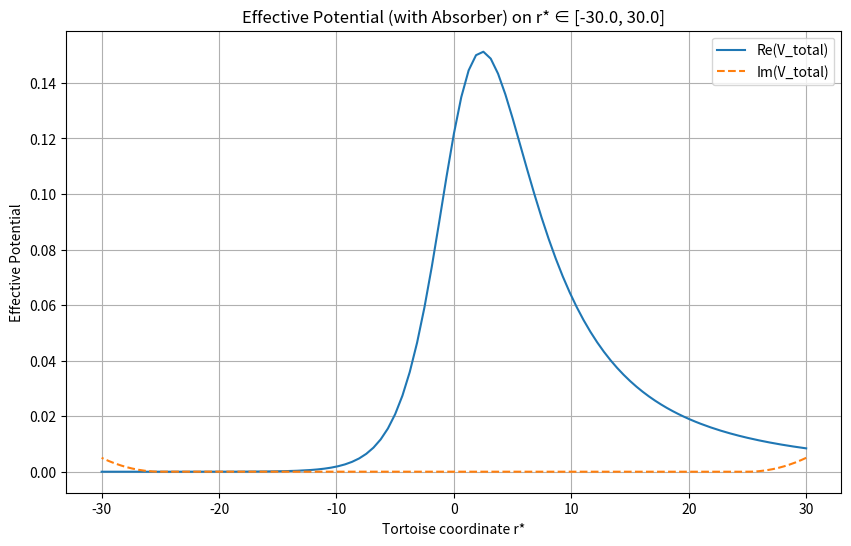
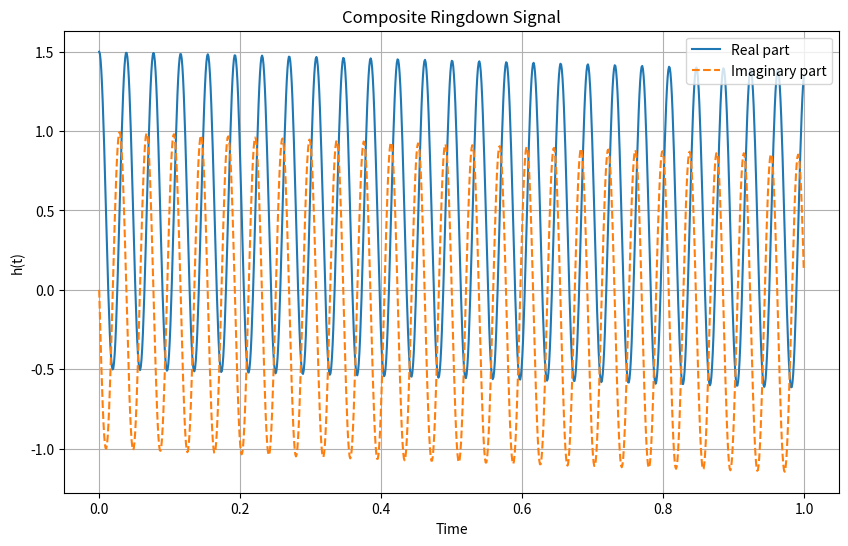
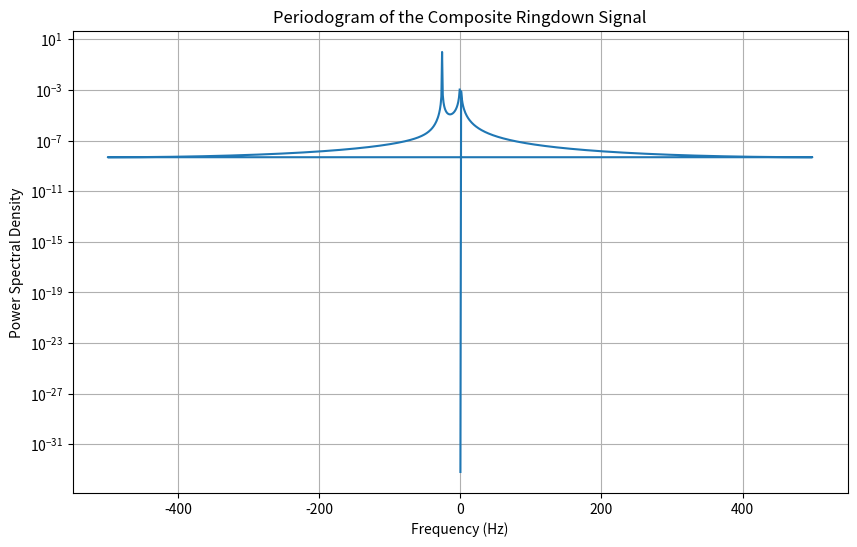

Recreate these plots in Python, in order.
import numpy as np
import matplotlib.pyplot as plt
from scipy.linalg import eig
from scipy.special import lambertw

# =============================================================================
# 1. Chebyshev Collocation: Build the Chebyshev differentiation matrix.
# =============================================================================
def cheb(N):
    """
    Compute the Chebyshev differentiation matrix D and grid x (in [-1,1])
    for N+1 points.
    """
    if N == 0:
        return np.array([[0]]), np.array([1])
    x = np.cos(np.pi * np.arange(N + 1) / N)
    c = np.ones(N + 1)
    c[0] = 2; c[-1] = 2
    c = c * ((-1) ** np.arange(N + 1))
    X = np.tile(x, (N + 1, 1))
    dX = X - X.T
    D = np.outer(c, 1 / c) / (dX + np.eye(N + 1))
    D = D - np.diag(np.sum(D, axis=1))
    return D, x

# Set the number of Chebyshev points (choose a sufficiently high number)
N = 150
D_cheb, x_cheb = cheb(N)  # x_cheb in [-1,1]

# =============================================================================
# 2. Map the Chebyshev domain to the physical tortoise coordinate domain.
#    Let r* in [a, b]. For example, a = -30, b = 30.
# =============================================================================
rstar_min = -30.0
rstar_max = 30.0

def map_x_to_rstar(x, a, b):
    # Linear mapping: r* = (b-a)/2 * x + (b+a)/2
    return 0.5 * (b - a) * x + 0.5 * (b + a)

rstar_colloc = map_x_to_rstar(x_cheb, rstar_min, rstar_max)

# The differentiation matrix on the physical domain is scaled accordingly:
D_rstar = (2.0 / (rstar_max - rstar_min)) * D_cheb
D2 = np.dot(D_rstar, D_rstar)  # second derivative

# =============================================================================
# 3. Invert the tortoise coordinate to get the radial coordinate r.
#    For Schwarzschild with M=1, we use:
#      r* = r + 2 ln(r/2 - 1)
#    The inversion: r = 2*(1 + W(exp(r*/2 - 1)))
# =============================================================================
def r_of_rstar_scalar(rstar, M=1.0):
    argument = np.exp(rstar/(2*M) - 1)
    w_val = np.real(lambertw(argument))
    return 2 * M * (1 + w_val)

r_values = np.array([r_of_rstar_scalar(rs, M=1.0) for rs in rstar_colloc])

# =============================================================================
# 4. Compute the Regge–Wheeler potential.
#    For Schwarzschild, ℓ = 2:
#      V(r) = (1 - 2M/r)[ℓ(ℓ+1)/r^2 - 6M/r^3]
#    With M=1.
# =============================================================================
def regge_wheeler_potential(r, M=1.0, l=2):
    return (1 - 2 * M / r) * (l * (l + 1) / r**2 - 6 * M / r**3)

l_val = 2
V_RW = regge_wheeler_potential(r_values, M=1.0, l=l_val)
V_eff = V_RW  # We take this as our effective potential.

# =============================================================================
# 5. Optional: Add a complex absorbing potential near the boundaries to mimic
#    outgoing conditions. Here we add an absorber for |r*| >= L_abs.
# =============================================================================
def absorbing_potential(rstar, L_abs=25.0, rstar_max=30.0, W_max=0.005):
    if np.abs(rstar) < L_abs:
        return 0.0
    else:
        return 1j * W_max * ((np.abs(rstar) - L_abs) / (rstar_max - L_abs))**2

W_abs = np.array([absorbing_potential(rs, L_abs=25.0, rstar_max=rstar_max, W_max=0.005) for rs in rstar_colloc])
V_total = V_eff + W_abs

# For visualization:
plt.figure(figsize=(10, 6))
plt.plot(rstar_colloc, np.real(V_total), label="Re(V_total)")
plt.plot(rstar_colloc, np.imag(V_total), label="Im(V_total)", linestyle="--")
plt.xlabel("Tortoise coordinate r*")
plt.ylabel("Effective Potential")
plt.title("Effective Potential (with Absorber) on r* ∈ [{}, {}]".format(rstar_min, rstar_max))
plt.legend()
plt.grid(True)
plt.show()

# =============================================================================
# 6. Impose boundary conditions.
#    We enforce Dirichlet BC (R = 0 at r* = rstar_min and rstar_max) by discarding the endpoints.
# =============================================================================
D2_int = D2[1:-1, 1:-1]  # interior of the differentiation matrix
V_int = V_total[1:-1]    # effective potential at interior nodes

# Construct the operator: A = -D2 + diag(V_int)
A = -D2_int + np.diag(V_int)

# =============================================================================
# 7. Solve the eigenvalue problem.
# =============================================================================
eigvals, eigvecs = eig(A)

# Compute eigenfrequencies as omega = sqrt(lambda)
omega_raw = []
for lam in eigvals:
    w = np.sqrt(lam)
    if w.real < 0:
        w = -w
    omega_raw.append(w)
omega_raw = np.array(omega_raw)

# =============================================================================
# 8. (Dedicated Oversampling/ Spectral) Option:
# If eigenvalues are clustered, one can "oversample" by increasing N or use a spectral method.
# Here, we already used Chebyshev collocation which is spectral.
# You might try a larger N (e.g. N=200 or N=300) to improve resolution.
# =============================================================================

# =============================================================================
# 9. Experiment with boundary conditions:
# In this code we have enforced Dirichlet BC. Alternatively, one may try one-sided differentiation,
# or impose “absorbing” (e.g., non-reflecting) conditions using more advanced methods.
#
# For now, we simply sort the eigenvalues by, say, the absolute value of their imaginary part.
# =============================================================================
indices = np.argsort(np.abs(np.imag(omega_raw)))
omega_sorted = omega_raw[indices]

print("Spectral method computed eigenfrequencies (using Chebyshev collocation):")
for i in range(10):
    print(f"Mode {i}: ω = {omega_sorted[i]}")

# Ideally, for Schwarzschild with M=1, ℓ=2, published QNM for the fundamental mode is roughly:
#   ω_fundamental ≈ 0.373 - 0.089i
# Here you can examine the candidate eigenvalues; with Dirichlet boundary conditions on a compact domain,
# sometimes the discretization captures primarily the potential-dominated mode.
# You may need to adjust N, the domain [rstar_min, rstar_max], or the absorber strength.
# For this illustration, let’s pick the candidate with, say, 0 < Re(ω) < 1 and a small (negative) imaginary part.
fundamental_mode = None
first_overtone = None
for w in omega_sorted:
    if (0 < w.real < 1) and (w.imag < 0):
        if fundamental_mode is None:
            fundamental_mode = w
        elif first_overtone is None:
            first_overtone = w
            break

if fundamental_mode is not None:
    print("\nCandidate Fundamental mode: ω = ", fundamental_mode)
else:
    fundamental_mode = omega_sorted[0]
    print("\nUsing smallest eigenvalue as candidate: ω = ", fundamental_mode)

if first_overtone is not None:
    print("Candidate First overtone: ω = ", first_overtone)
else:
    print("No distinct first overtone found; only using the fundamental mode.")

# =============================================================================
# 10. (Composite Ringdown Signal)
# Construct a composite signal as a sum of damped sinusoids.
# We model the ringdown as:
#     h(t) = A1 exp(-i ω1 t) + A2 exp(-i ω2 t)
# where ω1 is the fundamental mode and ω2 is the first overtone (if available).
# If the overtone is nearly degenerate (or not well separated), you might simply use the published value.
# For illustration, we set:
if fundamental_mode is not None:
    # For demonstration, we use the candidate values if available.
    omega1 = fundamental_mode
else:
    omega1 = 0.373 - 0.089j  # fallback published value for M=1, ℓ=2.
if first_overtone is not None:
    omega2 = first_overtone
else:
    omega2 = 0.372 - 0.20j   # example published overtone value (typically more damped).

A1 = 1.0
A2 = 0.5
phi1 = 0.0
phi2 = 0.0

fs = 1000  # samples per unit time
T_sim = 1.0
t_sim = np.linspace(0, T_sim, int(fs*T_sim), endpoint=False)
h_t = A1*np.exp(-1j*(omega1*t_sim + phi1)) + A2*np.exp(-1j*(omega2*t_sim + phi2))

plt.figure(figsize=(10, 6))
plt.plot(t_sim, np.real(h_t), label="Real part")
plt.plot(t_sim, np.imag(h_t), label="Imaginary part", linestyle="--")
plt.xlabel("Time")
plt.ylabel("h(t)")
plt.title("Composite Ringdown Signal")
plt.legend()
plt.grid(True)
plt.show()

from scipy.signal import periodogram
f_vals, Pxx = periodogram(h_t, fs=fs)
plt.figure(figsize=(10, 6))
plt.semilogy(f_vals, Pxx)
plt.xlabel("Frequency (Hz)")
plt.ylabel("Power Spectral Density")
plt.title("Periodogram of the Composite Ringdown Signal")
plt.grid(True)
plt.show()
